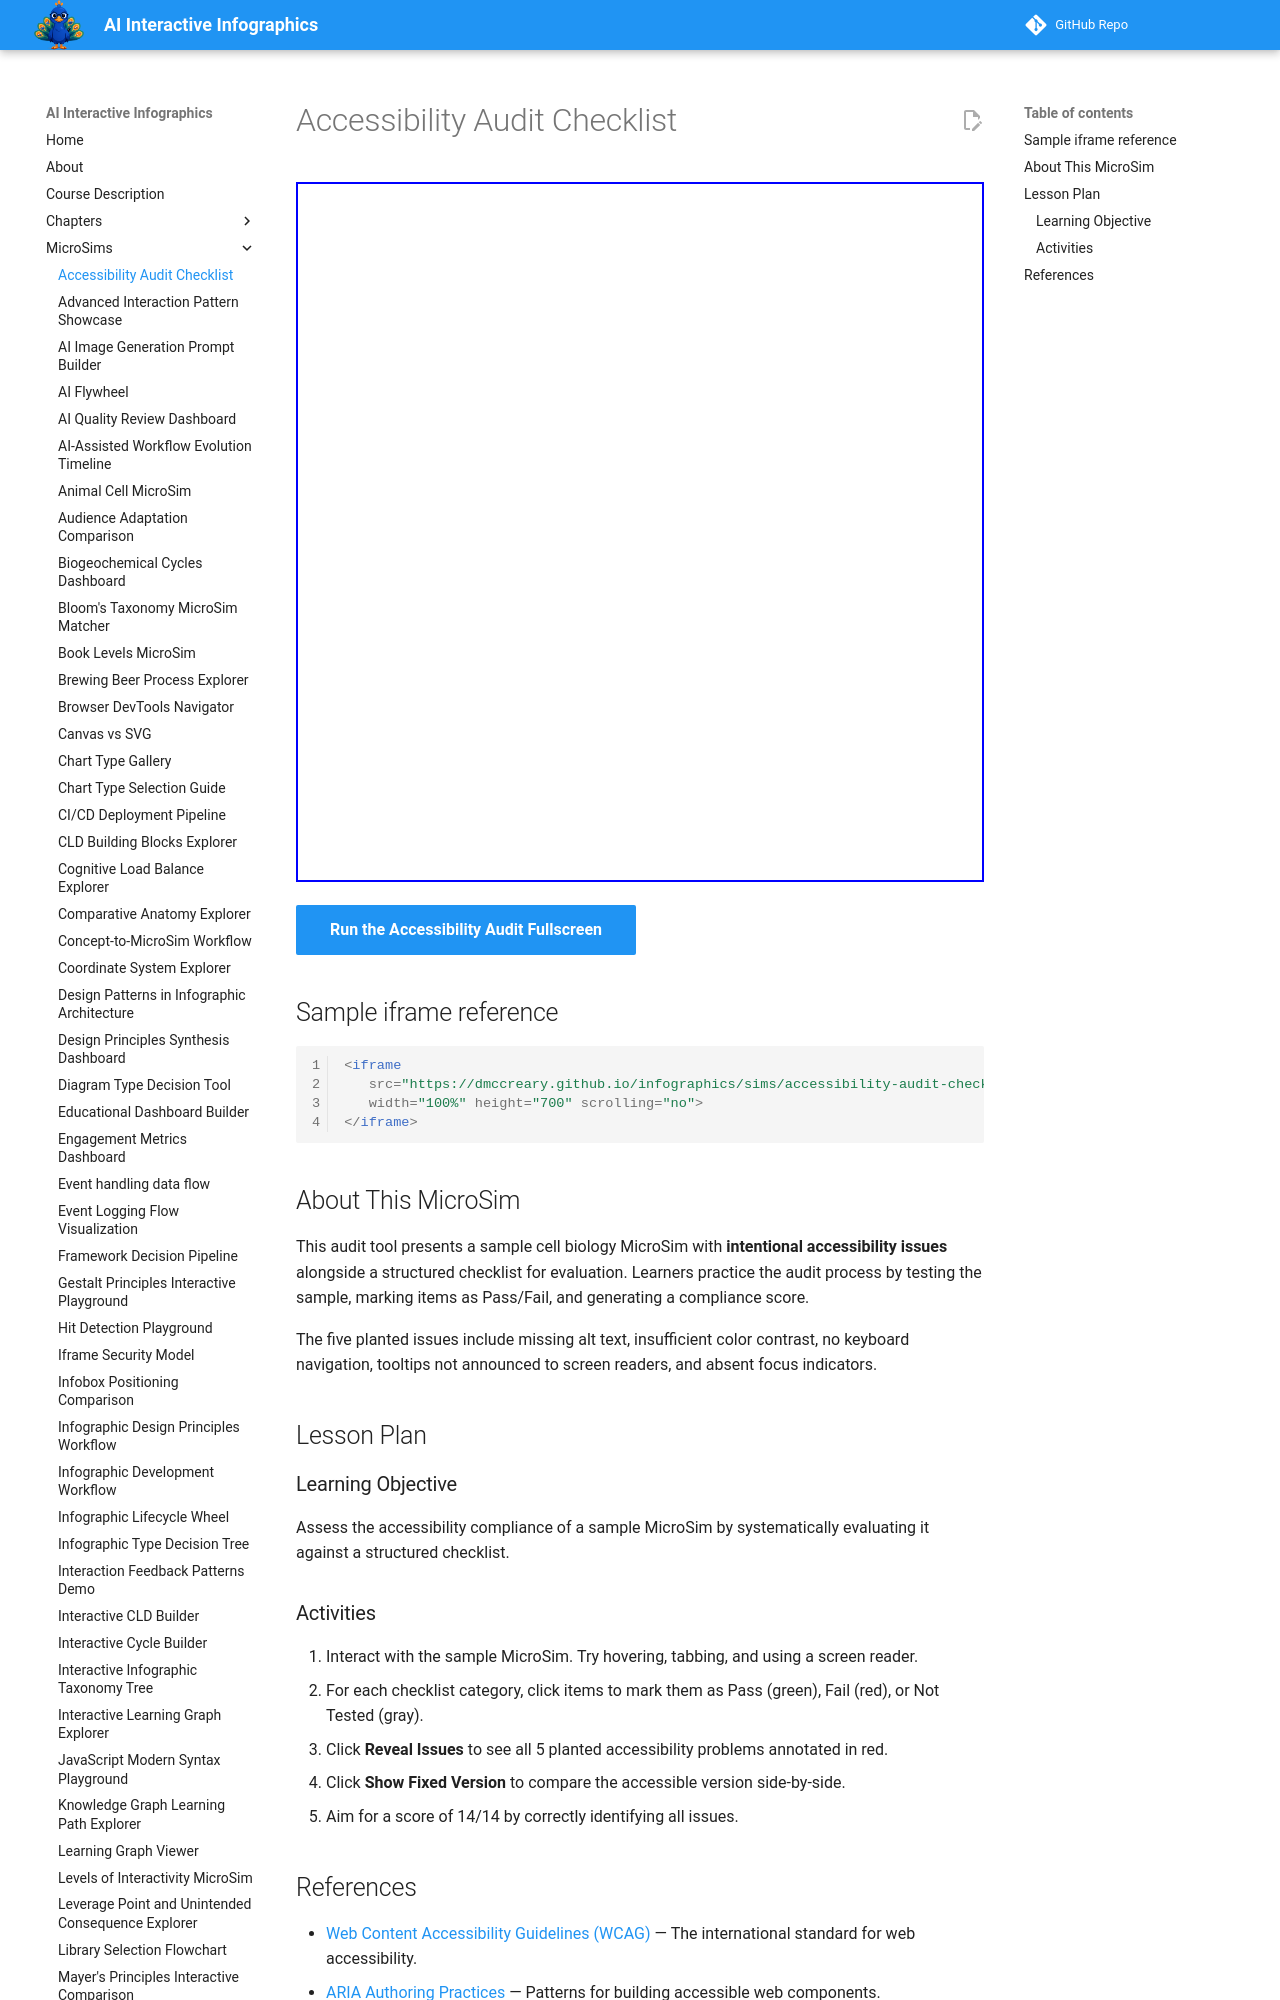

repository: dmccreary/infographics · page: sims/accessibility-audit-checklist/index.html · generator: mkdocs

---
title: Accessibility Audit Checklist
description: Assess the accessibility compliance of a sample MicroSim by evaluating it against a structured checklist covering alt text, semantic HTML, ARIA attributes, keyboard navigation, and more.
quality_score: 0
image: /sims/accessibility-audit-checklist/accessibility-audit-checklist.png
social:
   cards: false
---
# Accessibility Audit Checklist

<iframe src="main.html" height="700" scrolling="no"></iframe>

[Run the Accessibility Audit Fullscreen](./main.html){ .md-button .md-button--primary }

## Sample iframe reference

```html
<iframe
   src="https://dmccreary.github.io/infographics/sims/accessibility-audit-checklist/main.html"
   width="100%" height="700" scrolling="no">
</iframe>
```
